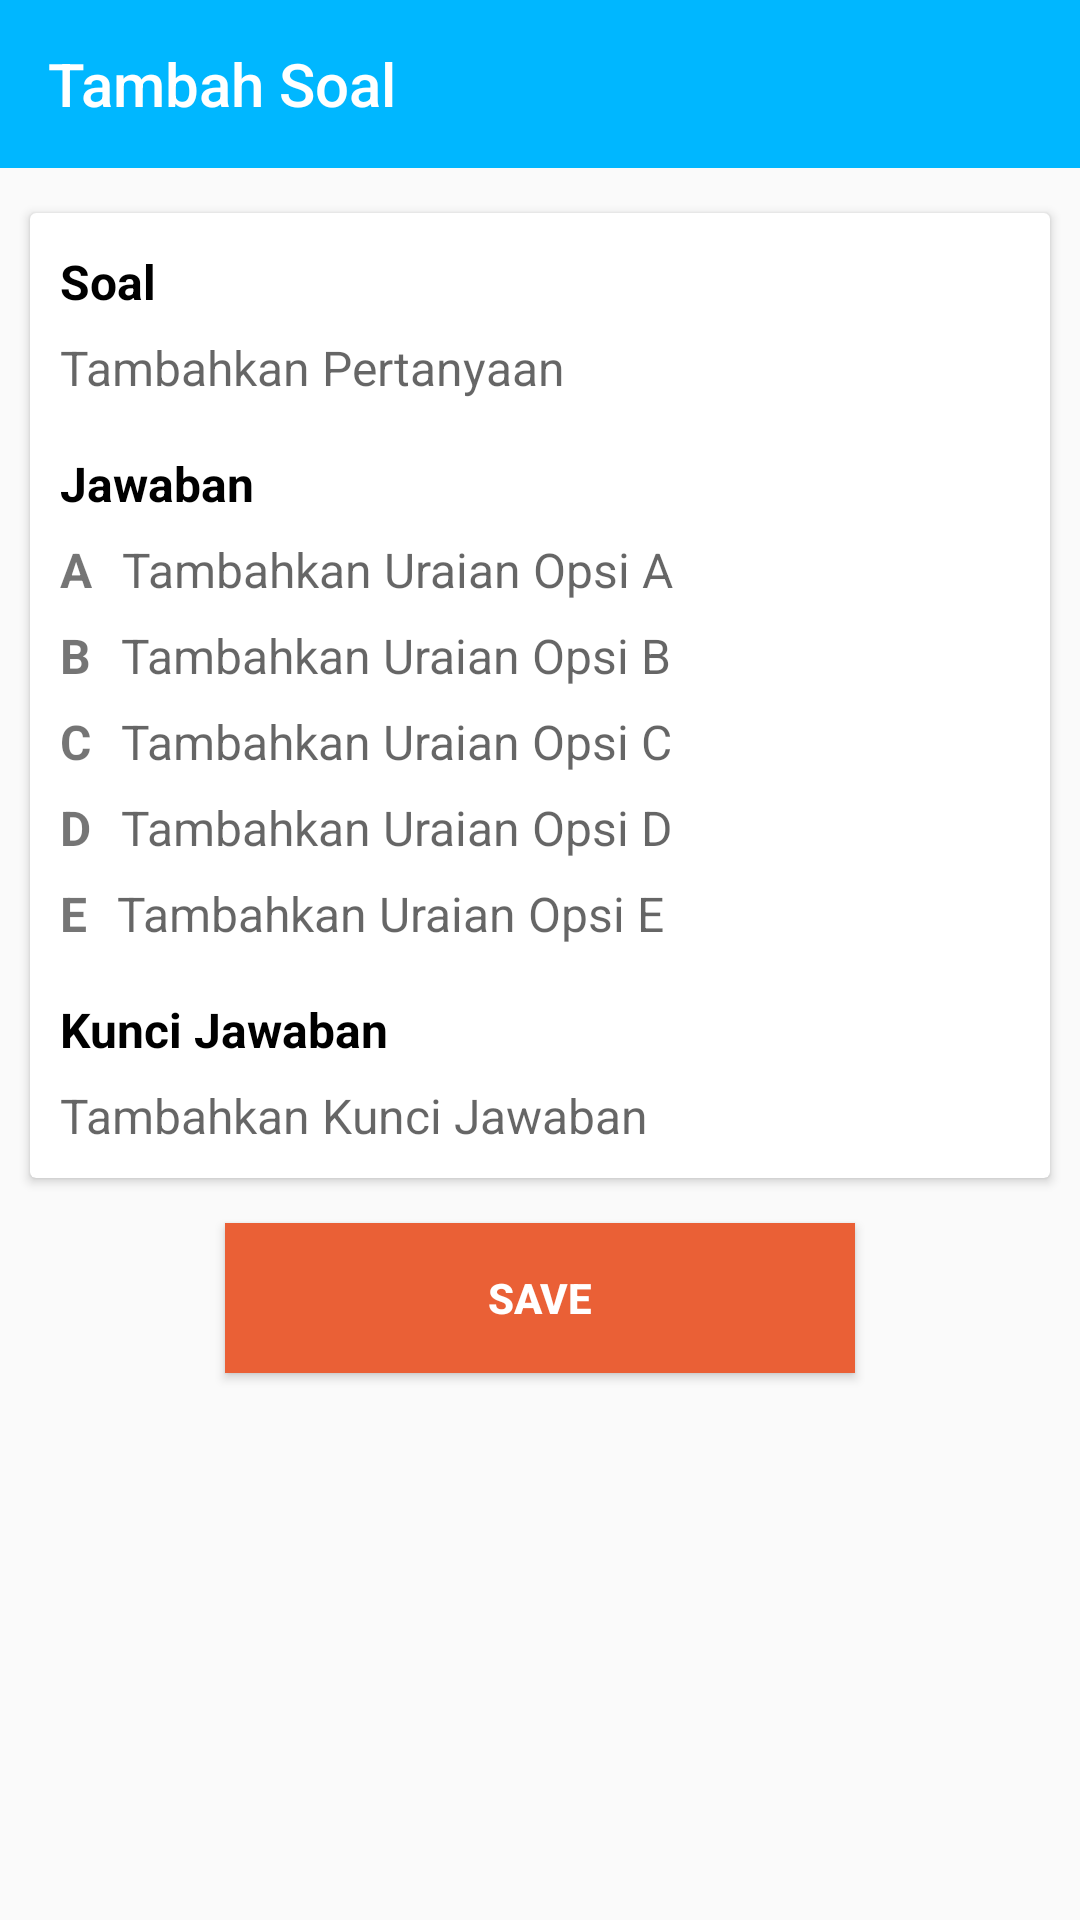

Here is an Android app screen rendered from its layout file. Give the layout XML and the strings, colors and styles it references.
<!-- AndroidManifest.xml: application theme AppTheme -->
<!-- res/layout/activity_addsoal_guru.xml -->
<?xml version="1.0" encoding="utf-8"?>
<RelativeLayout
    xmlns:android="http://schemas.android.com/apk/res/android"
    xmlns:app="http://schemas.android.com/apk/res-auto"
    xmlns:tools="http://schemas.android.com/tools"
    android:layout_width="match_parent"
    android:layout_height="match_parent"
    tools:context=".guru.home.ActivityAddSoal">
    <androidx.appcompat.widget.Toolbar
        app:title="Tambah Soal"
        app:titleTextColor="@android:color/white"
        android:id="@+id/toolbarAddSoal"
        android:layout_width="match_parent"
        android:layout_height="wrap_content"
        android:background="@color/colorPrimaryDark"
        android:minHeight="?attr/actionBarSize">
    </androidx.appcompat.widget.Toolbar>

    <androidx.cardview.widget.CardView
        app:cardBackgroundColor="@android:color/white"
        android:id="@+id/cardAddSoal"
        android:layout_width="match_parent"
        android:layout_height="wrap_content"
        android:layout_below="@id/toolbarAddSoal"
        android:layout_marginTop="15dp"
        android:layout_marginHorizontal="10dp">
        <LinearLayout
            android:layout_width="match_parent"
            android:layout_height="wrap_content"
            android:layout_marginHorizontal="10dp"
            android:orientation="vertical">
            <LinearLayout
                android:layout_width="match_parent"
                android:layout_height="wrap_content"
                android:layout_marginTop="10dp"
                android:layout_marginBottom="5dp"
                android:layout_gravity="center_vertical"
                android:orientation="vertical">
                <TextView
                    android:layout_width="match_parent"
                    android:layout_height="wrap_content"
                    android:text="Soal"
                    android:layout_marginTop="2dp"
                    android:layout_marginBottom="5dp"
                    android:textColor="@android:color/black"
                    android:textSize="16dp"
                    android:textStyle="bold"/>

                <EditText
                    android:id="@+id/soalAdd"
                    android:layout_width="match_parent"
                    android:layout_height="wrap_content"
                    android:layout_gravity="center_vertical"
                    android:gravity="center_vertical"
                    android:layout_marginTop="2dp"
                    android:layout_marginBottom="5dp"
                    android:hint="Tambahkan Pertanyaan"
                    android:textSize="16dp"
                    android:background="@android:color/white"/>
            </LinearLayout>

            <LinearLayout
                android:layout_width="match_parent"
                android:layout_height="wrap_content"
                android:layout_marginVertical="5dp"
                android:layout_gravity="center_vertical"
                android:orientation="vertical">
                <TextView
                    android:layout_width="match_parent"
                    android:layout_height="wrap_content"
                    android:text="Jawaban"
                    android:layout_marginTop="2dp"
                    android:layout_marginBottom="5dp"
                    android:textColor="@android:color/black"
                    android:textSize="16dp"
                    android:textStyle="bold"/>

                <LinearLayout
                    android:layout_width="match_parent"
                    android:layout_height="wrap_content"
                    android:orientation="vertical">
                    <LinearLayout
                        android:layout_width="match_parent"
                        android:layout_height="wrap_content"
                        android:layout_gravity="center_vertical"
                        android:gravity="center_vertical"
                        android:layout_marginTop="2dp"
                        android:layout_marginBottom="5dp"
                        android:orientation="horizontal">
                        <TextView
                            android:layout_width="wrap_content"
                            android:layout_height="wrap_content"
                            android:layout_marginRight="10dp"
                            android:text="A"
                            android:textSize="16dp"
                            android:textStyle="bold"/>

                        <EditText
                            android:id="@+id/uraianAAdd"
                            android:layout_width="match_parent"
                            android:layout_height="wrap_content"
                            android:hint="Tambahkan Uraian Opsi A"
                            android:textSize="16dp"
                            android:background="@android:color/white"/>
                    </LinearLayout>

                    <LinearLayout
                        android:layout_width="match_parent"
                        android:layout_height="wrap_content"
                        android:layout_gravity="center_vertical"
                        android:gravity="center_vertical"
                        android:layout_marginTop="2dp"
                        android:layout_marginBottom="5dp"
                        android:orientation="horizontal">
                        <TextView
                            android:layout_width="wrap_content"
                            android:layout_height="wrap_content"
                            android:layout_marginRight="10dp"
                            android:text="B"
                            android:textSize="16dp"
                            android:textStyle="bold"/>

                        <EditText
                            android:id="@+id/uraianBAdd"
                            android:layout_width="match_parent"
                            android:layout_height="wrap_content"
                            android:hint="Tambahkan Uraian Opsi B"
                            android:textSize="16dp"
                            android:background="@android:color/white"/>
                    </LinearLayout>

                    <LinearLayout
                        android:layout_width="match_parent"
                        android:layout_height="wrap_content"
                        android:layout_gravity="center_vertical"
                        android:gravity="center_vertical"
                        android:layout_marginTop="2dp"
                        android:layout_marginBottom="5dp"
                        android:orientation="horizontal">
                        <TextView
                            android:layout_width="wrap_content"
                            android:layout_height="wrap_content"
                            android:layout_marginRight="10dp"
                            android:text="C"
                            android:textSize="16dp"
                            android:textStyle="bold"/>

                        <EditText
                            android:id="@+id/uraianCAdd"
                            android:layout_width="match_parent"
                            android:layout_height="wrap_content"
                            android:hint="Tambahkan Uraian Opsi C"
                            android:textSize="16dp"
                            android:background="@android:color/white"/>
                    </LinearLayout>

                    <LinearLayout
                        android:layout_width="match_parent"
                        android:layout_height="wrap_content"
                        android:layout_gravity="center_vertical"
                        android:gravity="center_vertical"
                        android:layout_marginTop="2dp"
                        android:layout_marginBottom="5dp"
                        android:orientation="horizontal">
                        <TextView
                            android:layout_width="wrap_content"
                            android:layout_height="wrap_content"
                            android:layout_marginRight="10dp"
                            android:text="D"
                            android:textSize="16dp"
                            android:textStyle="bold"/>

                        <EditText
                            android:id="@+id/uraianDAdd"
                            android:layout_width="match_parent"
                            android:layout_height="wrap_content"
                            android:hint="Tambahkan Uraian Opsi D"
                            android:textSize="16dp"
                            android:background="@android:color/white"/>
                    </LinearLayout>

                    <LinearLayout
                        android:layout_width="match_parent"
                        android:layout_height="wrap_content"
                        android:layout_gravity="center_vertical"
                        android:gravity="center_vertical"
                        android:layout_marginTop="2dp"
                        android:layout_marginBottom="5dp"
                        android:orientation="horizontal">
                        <TextView
                            android:layout_width="wrap_content"
                            android:layout_height="wrap_content"
                            android:layout_marginRight="10dp"
                            android:text="E"
                            android:textSize="16dp"
                            android:textStyle="bold"/>

                        <EditText
                            android:id="@+id/uraianEAdd"
                            android:layout_width="match_parent"
                            android:layout_height="wrap_content"
                            android:hint="Tambahkan Uraian Opsi E"
                            android:textSize="16dp"
                            android:background="@android:color/white"/>
                    </LinearLayout>
                </LinearLayout>
            </LinearLayout>

            <LinearLayout
                android:layout_width="match_parent"
                android:layout_height="wrap_content"
                android:layout_marginVertical="5dp"
                android:layout_gravity="center_vertical"
                android:orientation="vertical">
                <TextView
                    android:layout_width="match_parent"
                    android:layout_height="wrap_content"
                    android:layout_marginTop="2dp"
                    android:layout_marginBottom="5dp"
                    android:text="Kunci Jawaban"
                    android:textColor="@android:color/black"
                    android:textSize="16dp"
                    android:textStyle="bold"/>

                <EditText
                    android:id="@+id/kunciAdd"
                    android:layout_width="match_parent"
                    android:layout_height="wrap_content"
                    android:layout_gravity="center_vertical"
                    android:gravity="center_vertical"
                    android:layout_marginTop="2dp"
                    android:layout_marginBottom="5dp"
                    android:hint="Tambahkan Kunci Jawaban"
                    android:textSize="16dp"
                    android:background="@android:color/white"/>
            </LinearLayout>
        </LinearLayout>
    </androidx.cardview.widget.CardView>

    <Button
        android:id="@+id/btnSaveSoal"
        android:layout_width="210dp"
        android:layout_height="50dp"
        android:layout_margin="15dp"
        android:layout_centerHorizontal="true"
        android:layout_below="@id/cardAddSoal"
        android:background="@color/colorAccent"
        android:text="SAVE"
        android:textColor="@android:color/white"
        android:textStyle="bold" />
</RelativeLayout>
<!-- resources referenced by this layout -->
<resources>
  <color name="colorAccent">#EA6036</color>
  <color name="colorPrimaryDark">#00B7FF</color>
  <style name="AppTheme" parent="Theme.AppCompat.Light.NoActionBar">
          
          <item name="colorPrimary">@color/colorPrimary</item>
          <item name="colorPrimaryDark">@color/colorPrimaryDark</item>
          <item name="colorAccent">@color/colorAccent</item>
  
          <item name="android:statusBarColor">@color/colorPrimaryDark</item>
          <item name="colorControlNormal">@android:color/white</item>
      </style>
  <color name="colorPrimary">#00B7FF</color>
</resources>
